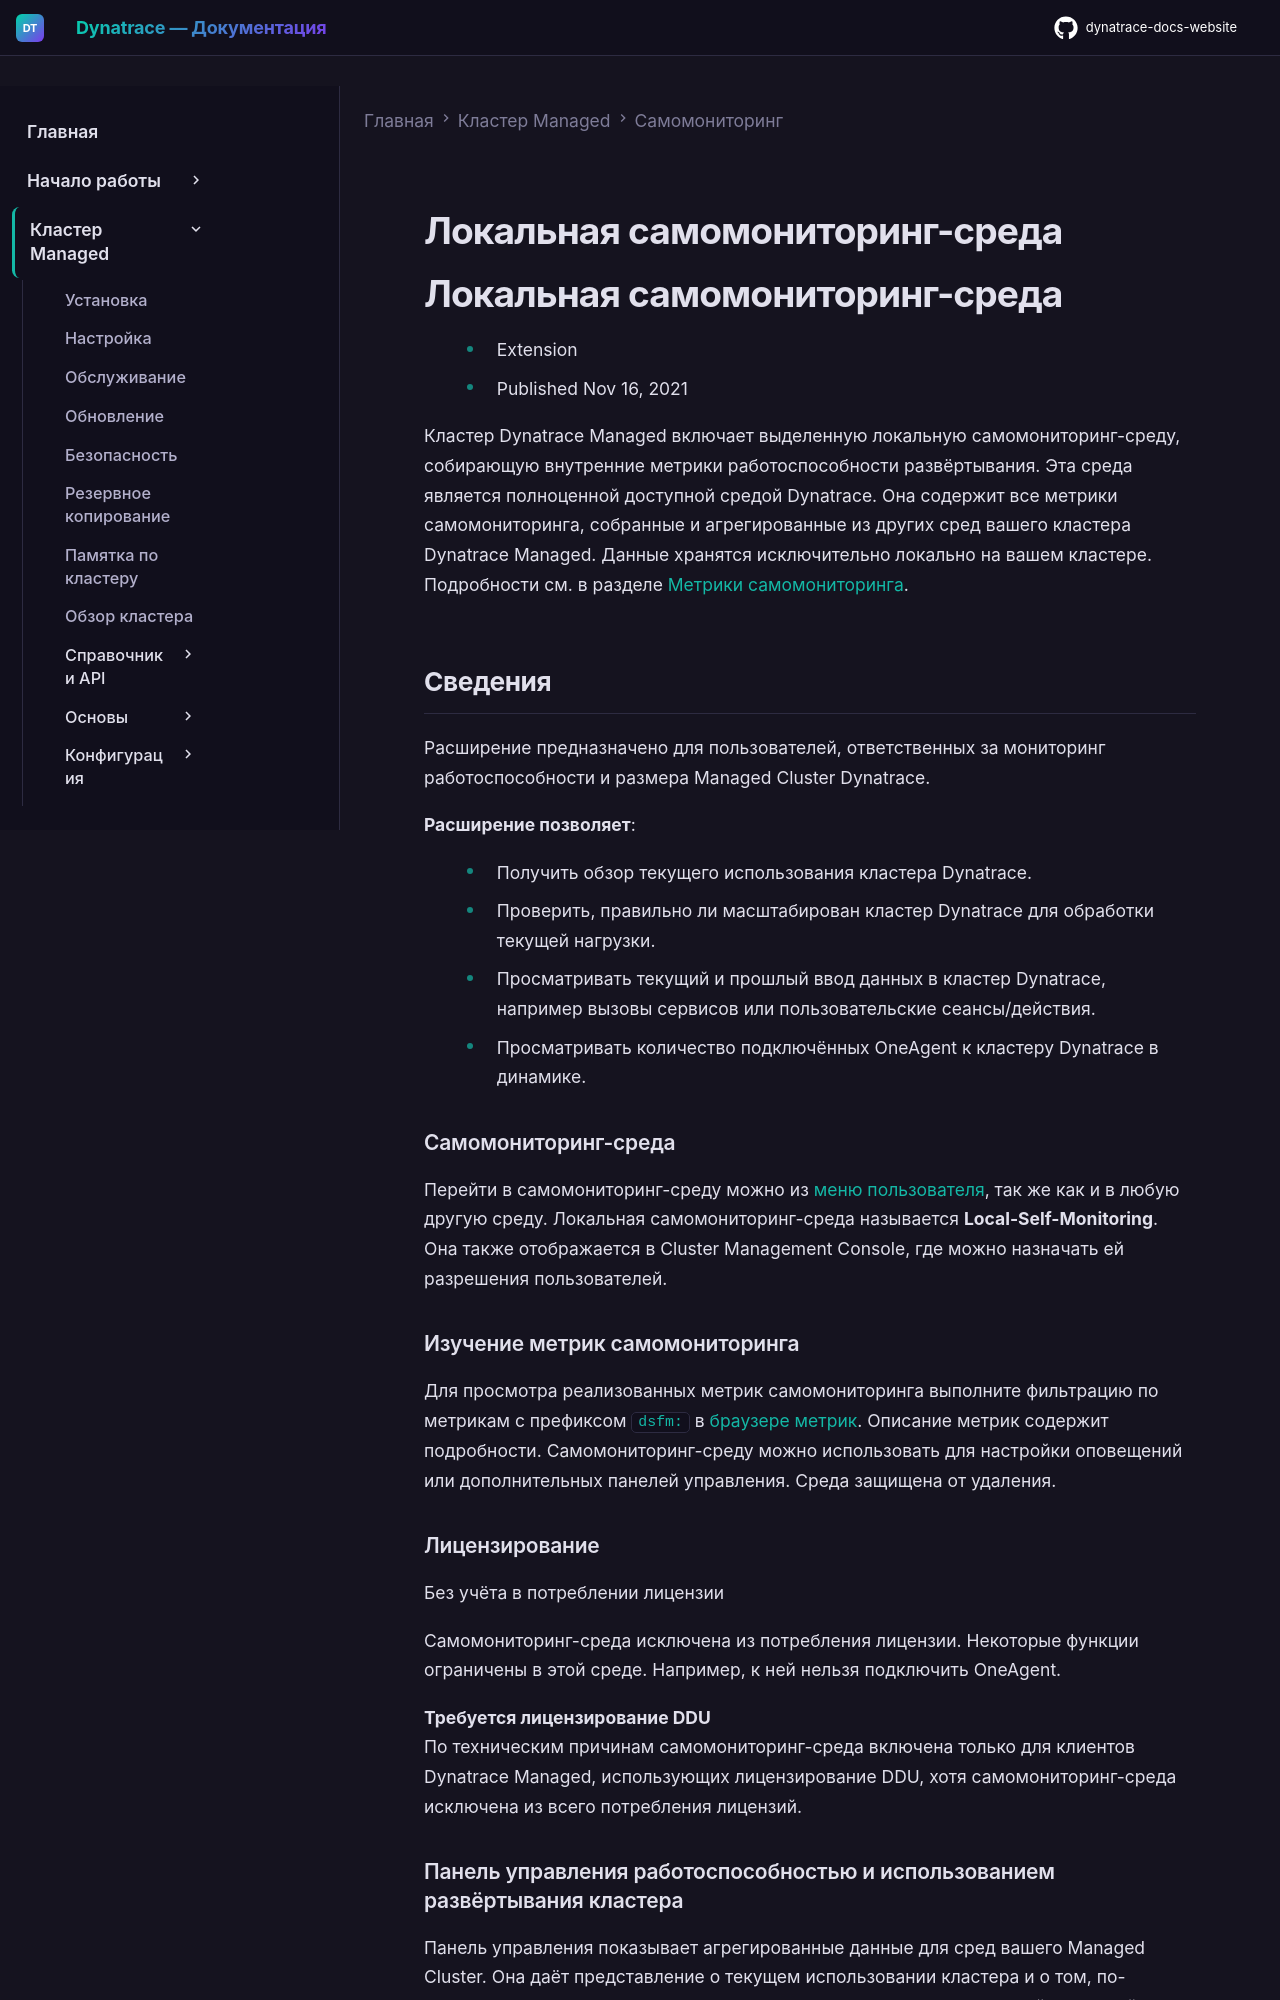

repository: Yerkebulan-Ardabayev/dynatrace-docs-website · page: managed-ru/managed-cluster/self-monitoring/local-self-monitoring/index.html · generator: mkdocs

---
title: Локальная самомониторинг-среда
source: https://docs.dynatrace.com/managed/managed-cluster/self-monitoring/local-self-monitoring
scraped: 2026-05-12T11:35:52.806748
---

# Локальная самомониторинг-среда

# Локальная самомониторинг-среда

* Extension
* Published Nov 16, 2021

Кластер Dynatrace Managed включает выделенную локальную самомониторинг-среду, собирающую внутренние метрики работоспособности развёртывания. Эта среда является полноценной доступной средой Dynatrace. Она содержит все метрики самомониторинга, собранные и агрегированные из других сред вашего кластера Dynatrace Managed. Данные хранятся исключительно локально на вашем кластере. Подробности см. в разделе [Метрики самомониторинга](/managed/analyze-explore-automate/metrics-classic/self-monitoring-metrics "Explore the complete list of self-monitoring Dynatrace metrics.").

## Сведения

Расширение предназначено для пользователей, ответственных за мониторинг работоспособности и размера Managed Cluster Dynatrace.

**Расширение позволяет**:

* Получить обзор текущего использования кластера Dynatrace.
* Проверить, правильно ли масштабирован кластер Dynatrace для обработки текущей нагрузки.
* Просматривать текущий и прошлый ввод данных в кластер Dynatrace, например вызовы сервисов или пользовательские сеансы/действия.
* Просматривать количество подключённых OneAgent к кластеру Dynatrace в динамике.

### Самомониторинг-среда

Перейти в самомониторинг-среду можно из [меню пользователя](/managed/discover-dynatrace/get-started/dynatrace-ui#user "Navigate the Dynatrace Managed platform"), так же как и в любую другую среду. Локальная самомониторинг-среда называется **Local-Self-Monitoring**. Она также отображается в Cluster Management Console, где можно назначать ей разрешения пользователей.

### Изучение метрик самомониторинга

Для просмотра реализованных метрик самомониторинга выполните фильтрацию по метрикам с префиксом `dsfm:` в [браузере метрик](/managed/analyze-explore-automate/dashboards-classic/metrics-browser "Browse metrics with the Dynatrace metrics browser."). Описание метрик содержит подробности. Самомониторинг-среду можно использовать для настройки оповещений или дополнительных панелей управления. Среда защищена от удаления.

### Лицензирование

Без учёта в потреблении лицензии

Самомониторинг-среда исключена из потребления лицензии. Некоторые функции ограничены в этой среде. Например, к ней нельзя подключить OneAgent.

**Требуется лицензирование DDU**  
По техническим причинам самомониторинг-среда включена только для клиентов Dynatrace Managed, использующих лицензирование DDU, хотя самомониторинг-среда исключена из всего потребления лицензий.
